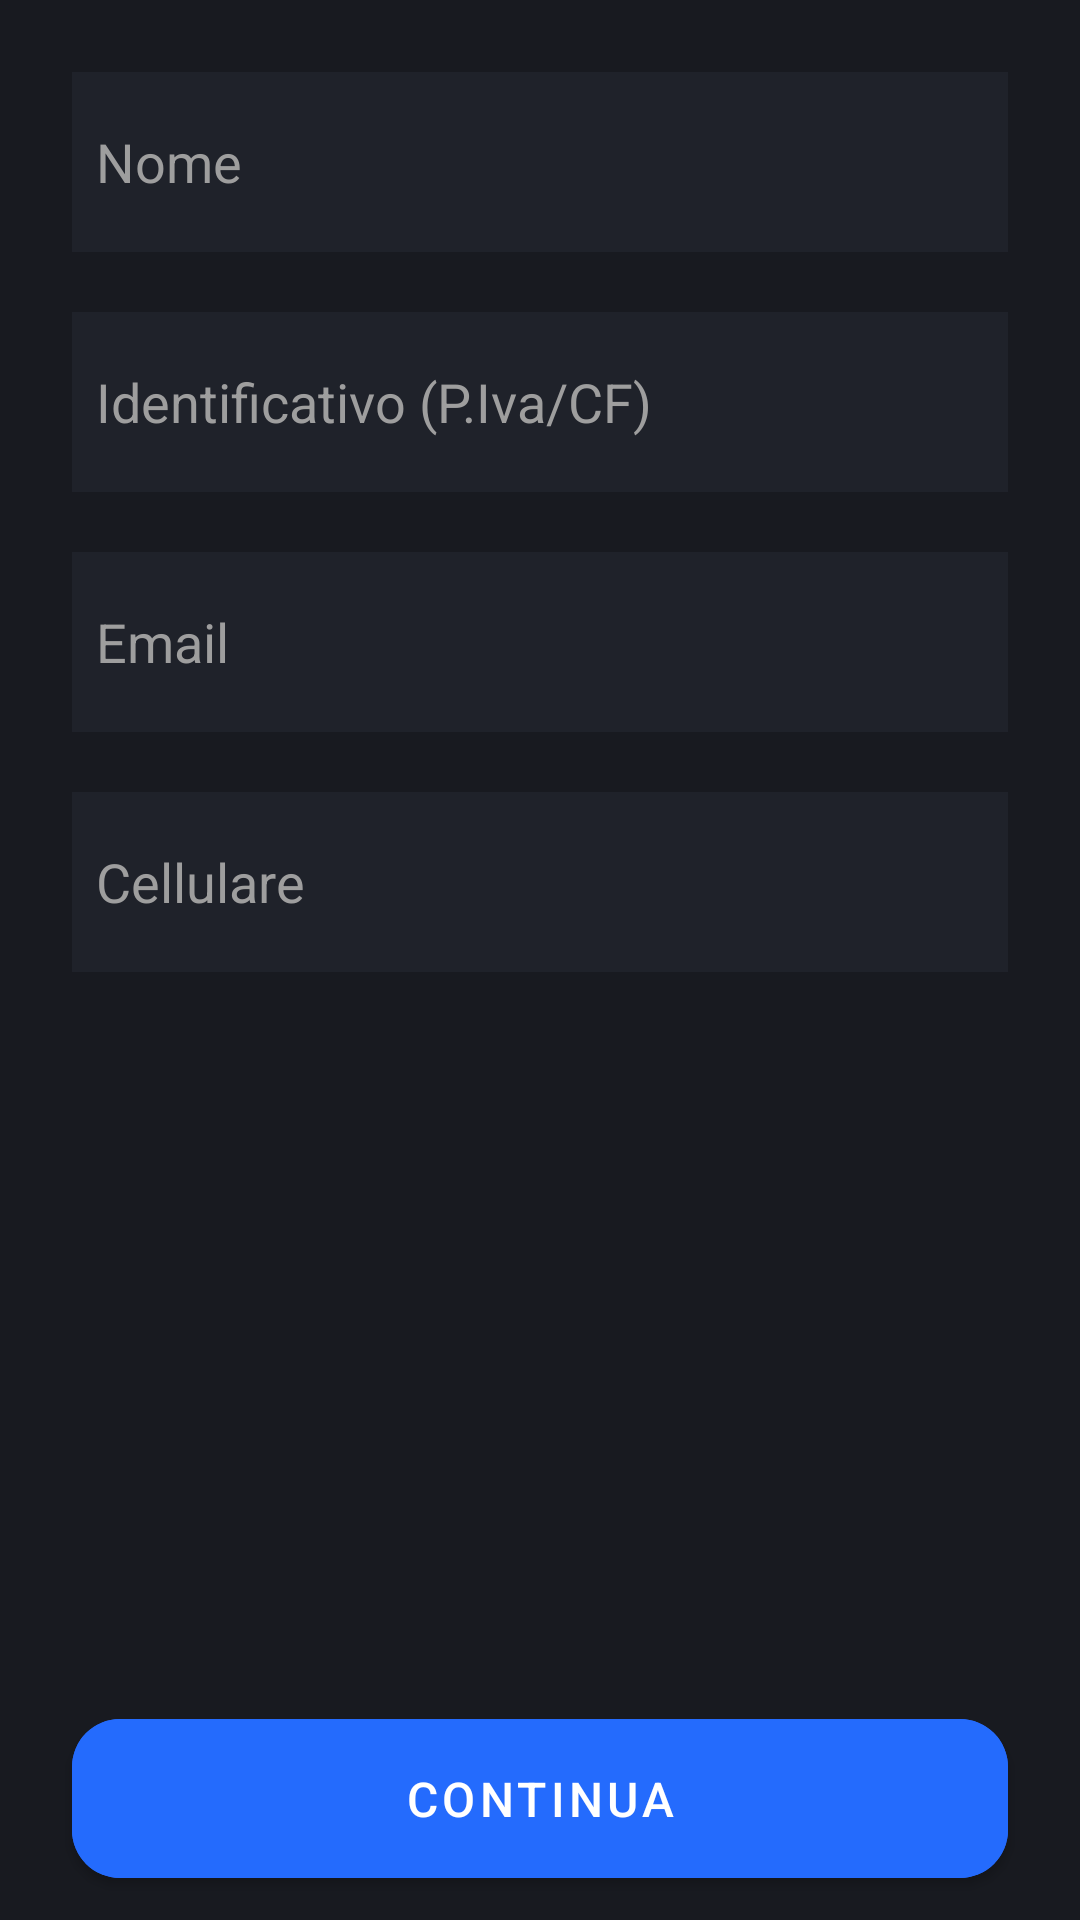

Android layout source for this screen:
<!-- AndroidManifest.xml: application theme Theme.PrelievoOrdini -->
<!-- res/layout/fragment_registrazione.xml -->
<?xml version="1.0" encoding="utf-8"?>
<androidx.constraintlayout.widget.ConstraintLayout xmlns:android="http://schemas.android.com/apk/res/android"
    xmlns:app="http://schemas.android.com/apk/res-auto"
    xmlns:tools="http://schemas.android.com/tools"
    android:id="@+id/frameLayout2"
    android:layout_width="match_parent"
    android:layout_height="match_parent"
    android:background="@color/background"
    tools:context=".view.registrazione.RegistrazioneFragment" >

    <com.google.android.material.textfield.TextInputEditText
        android:id="@+id/inputRegEmail"
        android:layout_width="0dp"
        android:layout_height="60sp"
        android:layout_marginStart="24dp"
        android:layout_marginTop="20dp"
        android:layout_marginEnd="24dp"
        android:background="#1F222A"
        android:ems="10"
        android:hint="@string/email"
        android:inputType="textWebEmailAddress|textPersonName"
        android:padding="8sp"
        android:textColor="@color/white"
        android:textColorHint="#9E9E9E"
        app:layout_constraintEnd_toEndOf="parent"
        app:layout_constraintHorizontal_bias="0.0"
        app:layout_constraintStart_toStartOf="parent"
        app:layout_constraintTop_toBottomOf="@+id/inputRegIden" />

    <com.google.android.material.textfield.TextInputEditText
        android:id="@+id/inputRegCell"
        android:layout_width="0dp"
        android:layout_height="60sp"
        android:layout_marginStart="24dp"
        android:layout_marginTop="20dp"
        android:layout_marginEnd="24dp"
        android:background="#1F222A"
        android:ems="10"
        android:hint="@string/cellulare"
        android:inputType="textPersonName|phone"
        android:padding="8sp"
        android:textColor="@color/white"
        android:textColorHint="#9E9E9E"
        app:layout_constraintEnd_toEndOf="parent"
        app:layout_constraintHorizontal_bias="0.0"
        app:layout_constraintStart_toStartOf="parent"
        app:layout_constraintTop_toBottomOf="@+id/inputRegEmail" />

    <com.google.android.material.textfield.TextInputEditText
        android:id="@+id/inputRegIden"
        android:layout_width="0dp"
        android:layout_height="60sp"
        android:layout_marginStart="24dp"
        android:layout_marginTop="20dp"
        android:layout_marginEnd="24dp"
        android:background="#1F222A"
        android:ems="10"
        android:hint="@string/identificatico"
        android:inputType="textPersonName"
        android:padding="8sp"
        android:textColor="@color/white"
        android:textColorHint="#9E9E9E"
        app:layout_constraintEnd_toEndOf="parent"
        app:layout_constraintHorizontal_bias="0.0"
        app:layout_constraintStart_toStartOf="parent"
        app:layout_constraintTop_toBottomOf="@+id/inputRegNome" />

    <com.google.android.material.textfield.TextInputEditText
        android:id="@+id/inputRegNome"
        android:layout_width="0dp"
        android:layout_height="60sp"
        android:layout_marginStart="24dp"
        android:layout_marginTop="24dp"
        android:layout_marginEnd="24dp"
        android:background="#1F222A"
        android:ems="10"
        android:hint="@string/nome"
        android:inputType="textPersonName"
        android:padding="8sp"
        android:textColor="@color/white"
        android:textColorHint="#9E9E9E"
        app:layout_constraintEnd_toEndOf="parent"
        app:layout_constraintHorizontal_bias="0.5"
        app:layout_constraintStart_toStartOf="parent"
        app:layout_constraintTop_toTopOf="parent" />


    <com.google.android.material.button.MaterialButton
        android:id="@+id/btnSecondSignUp"
        android:layout_width="0dp"
        android:layout_height="65sp"
        android:layout_marginStart="24dp"
        android:layout_marginTop="16dp"
        android:layout_marginEnd="24dp"
        android:layout_marginBottom="8dp"
        android:backgroundTint="@color/btnPrimary"
        android:text="@string/continua"
        android:textSize="16sp"
        app:cornerRadius="16dp"
        app:layout_constraintBottom_toBottomOf="parent"
        app:layout_constraintEnd_toEndOf="parent"
        app:layout_constraintHorizontal_bias="1.0"
        app:layout_constraintStart_toStartOf="parent" />

</androidx.constraintlayout.widget.ConstraintLayout>
<!-- resources referenced by this layout -->
<resources>
  <color name="background">#181A20</color>
  <color name="btnPrimary">#246BFD</color>
  <color name="white">#FFFFFFFF</color>
  <string name="cellulare">Cellulare</string>
  <string name="continua">Continua</string>
  <string name="email" translatable="false">Email</string>
  <string name="identificatico">Identificativo (P.Iva/CF)</string>
  <string name="nome">Nome</string>
  <style name="Theme.PrelievoOrdini" parent="Theme.MaterialComponents.DayNight.DarkActionBar">
          <item name="colorPrimary">#181A20</item>
          <item name="colorPrimaryVariant">#181A20</item>
          <item name="colorOnPrimary">@color/white</item>
          <item name="colorSecondary">@color/teal_200</item>
          <item name="colorSecondaryVariant">@color/teal_700</item>
          <item name="colorOnSecondary">@color/black</item>
          <item name="md_color_title">@color/white</item>
          <item name="md_background_color">#424242</item>
          <item name="md_color_content">@color/white</item>
          <item name="md_color_button_text">@color/white</item>
          <item name="android:statusBarColor">?attr/colorPrimaryVariant</item>
      </style>
  <color name="teal_200">#246BFD</color>
  <color name="teal_700">#FF018786</color>
  <color name="black">#FF000000</color>
</resources>
